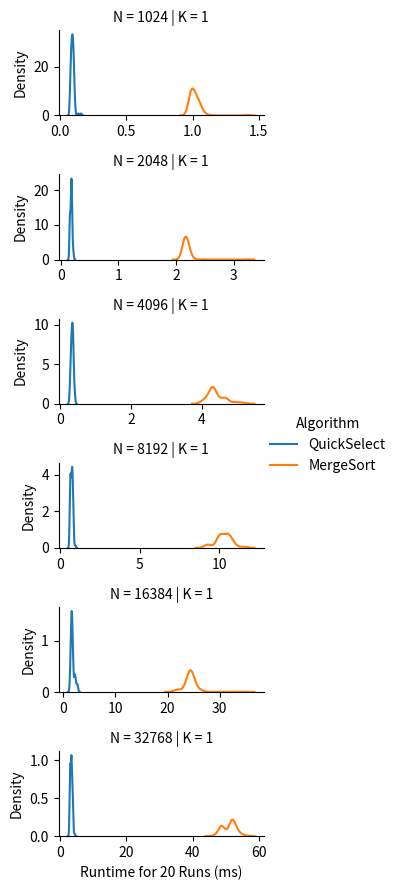

Python code for this plot:
import numpy as np
import pandas as pd
import seaborn as sns
import matplotlib.pyplot as plt
import time
import math
import random

random.seed(120)

#
# Make Sure to Read the README
#


####################
#                  #
# Your Code Here   #
#                  #
####################


'''
A Las Vegas Algorithm to find a key-value pair (Ij, Kj) such that Kj is an i’th smallest key.
arr: a list of key-value pair tuples
    e.g. [(K0, V0), (K1, V1), ..., (Ki, Vi), ..., (Kn, Vn)] 
    ... in this problem set, the values are irrelevant
i: an integer [0, n-1] 
returns: An key-value pair (Kj, Vj) such that Kj is an i’th smallest key.
'''


def QuickSelect(arr, i):
    rand=get_random_index(arr)
    for x in range(len(arr)):
        less=[]
        eq=[]
        more=[]
        if arr[x]<arr[rand]: less.append(arr[x])
        elif arr[x]>arr[rand]: more.append(arr[x])
        else: eq.append(arr[x])
        
    if i<len(less): QuickSelect(less, i)
    elif i>=len(less)+len(eq): QuickSelect(more, i-len(less)-len(eq))
    else: return eq[0]

    # Feel free to use get_random_index(arr) or get_random_int(start_inclusive, end_inclusive)
    # ... see the helper functions below


'''
Uses MergeSort to resolve a number of queries where each query is to find an key-value pair (Kj, Vj) such that Kj is an i’th smallest key.
arr: a list of key-value pair tuples
    e.g. [(K0, V0), (K1, V1), ..., (Ki, Vi), ..., (Kn, Vn)] 
    ... in this problem set, the values are irrelevant
query_list (aka i_arr): a list of integers [0, n-1] 
returns: An list of key-value pairs such that for each query qi, the i'th element in the returned list is (Kj, Vj) such that Kj is an i’th smallest key.
NOTE: This is different from the QuickSelect definition. This function takes in a set of queries and returns a list corresponding to their results. 
    ... this is to properly benchmark for the experiments. We only want to run MergeSort once and then use that one result to resolve all queries.
'''


def MergeSortSelect(arr, query_list):
    merged = MergeSort(arr)
    output=[]
    for i in query_list:
        output.append(merged[query_list[i]])
    return output
    # Only call MergeSort once
    # ... MergeSort has already been implemented for you (see below)


##################################
#                                #
# Experiments: Mostly Complete   #
#                                #
##################################


def experiments():
    # Edit this parameter
    k = [1, 1, 1, 1, 1]

    # Feel free to edit these initial parameters

    RUNS = 20  # Number of runs for each trial; more runs means better distributions approximation but longer experiment
    HEIGHT = 1.5  # Height of a chart
    WIDTH = 3   # Width of a chart
    # Determines if subcharts share the same axis scale/limits
    # ... since the trails cover a wide range, sharing the same scale/limits can cause some lines to be too small.
    SAME_AXIS_SCALE = False

    # You do not need to edit anything below this line
    # ... however, you are free to investigate how it works

    # The search space for our parameters
    # DO NOT EDIT these parameters for your final figure
    n = [2 ** i for i in range(10, 16)]
    # Our deterministically generated dataset
    fixed_dataset = sorted([(0, K) for K in range(max(n))], key=lambda T: T[1], reverse=True)

    # Records we will use to create the Pandas DataFrame
    n_record = []
    k_record = []
    algorithm_record = []
    ms_record = []
    iter = 0
    for ni in n:
        dataset_size_n = fixed_dataset[:ni]
        for ki in k:
            # Generate the queries according to the problem set instructions specification
            queries = [round(j * ni / ki) for j in range(ki)]

            # QuickSelect Runs
            for _ in range(RUNS):
                # Record Time Taken to Solve All Queries
                start_time = time.time()
                for q in queries:
                    # Copy dataset just to be safe
                    QuickSelect(dataset_size_n.copy(), q)
                seconds = time.time() - start_time
                # Record this trial run
                n_record.append(ni)
                k_record.append(ki)
                ms_record.append(seconds * 1000)  # Convert seconds to milliseconds
                algorithm_record.append("QuickSelect")

            # MergeSort Runs
            for _ in range(RUNS):
                # Record Time Taken to Solve All Queries
                start_time = time.time()
                # Copy dataset just to be safe
                MergeSortSelect(dataset_size_n.copy(), queries)
                seconds = time.time() - start_time
                # Record this trial run
                n_record.append(ni)
                k_record.append(ki)
                ms_record.append(seconds * 1000)  # Convert seconds to milliseconds
                algorithm_record.append("MergeSort")

            # Print progress
            iter += 1
            print("{} of {} Trials Completed".format(iter, len(n) * len(k)))

    # Create Pandas DataFrame
    data_field_title = "Runtime for {} Runs (ms)".format(RUNS)
    df = pd.DataFrame({
        "N": n_record,
        "K": k_record,
        data_field_title: ms_record,
        "Algorithm": algorithm_record
    })
    plot(df, HEIGHT, WIDTH, SAME_AXIS_SCALE, data_field_title)


def plot(df, height, width, SAME_AXIS_SCALE, data_field_title):
    # Plot with Seaborn
    # ... Establish Rows by N
    # ... Establish Columns by K
    # ... Establish Lines by Algorithm
    g = sns.FacetGrid(df, row="N", col="K", hue="Algorithm", height=height, aspect=width / height,
                      sharex=SAME_AXIS_SCALE, sharey=SAME_AXIS_SCALE)
    # Plot the runtime value
    g.map(sns.kdeplot, data_field_title)
    g.add_legend()
    plt.show()


####################
#                  #
# Helper Functions #
#                  #
####################

def run():
    experiments()


# Feel free to use these function or code your own (as long as it is random)

# A small helper function to return a random integer
def get_random_int(start_inclusive, end_inclusive):
    # Uses the python random randomint function
    # ... this function takes in a start and end - both are inclusive [start,end]
    return random.randint(start_inclusive, end_inclusive)


# A small helper function to return a random integer
def get_random_index(arr):
    # retuns a number from 0 to len-1 for valid indices
    return get_random_int(0, len(arr) - 1)


#########################
#                       #
# Provided (Don't Edit) #
#                       #
#########################

#
# You Do NOT Need to Modify Anything Below This Line
#

def merge(arr1, arr2):
    sortedArr = []

    i = 0
    j = 0
    while i < len(arr1) or j < len(arr2):
        if i >= len(arr1):
            sortedArr.append(arr2[j])
            j += 1
        elif j >= len(arr2):
            sortedArr.append(arr1[i])
            i += 1
        elif arr1[i][0] <= arr2[j][0]:
            sortedArr.append(arr1[i])
            i += 1
        else:
            sortedArr.append(arr2[j])
            j += 1

    return sortedArr


'''
A deterministic sorting algorithm
arr: a list of Key-Value pair tuples
    e.g. [(K0, V0), (K1, V1), ..., (Ki, Vi), ..., (Kn, Vn)] 
returns: a sorted list, sorted according to keys
'''


def MergeSort(arr):
    if len(arr) < 2:
        return arr

    midpt = int(math.ceil(len(arr) / 2))

    half1 = MergeSort(arr[0:midpt])
    half2 = MergeSort(arr[midpt:])

    return merge(half1, half2)


if __name__ == "__main__":
    run()
